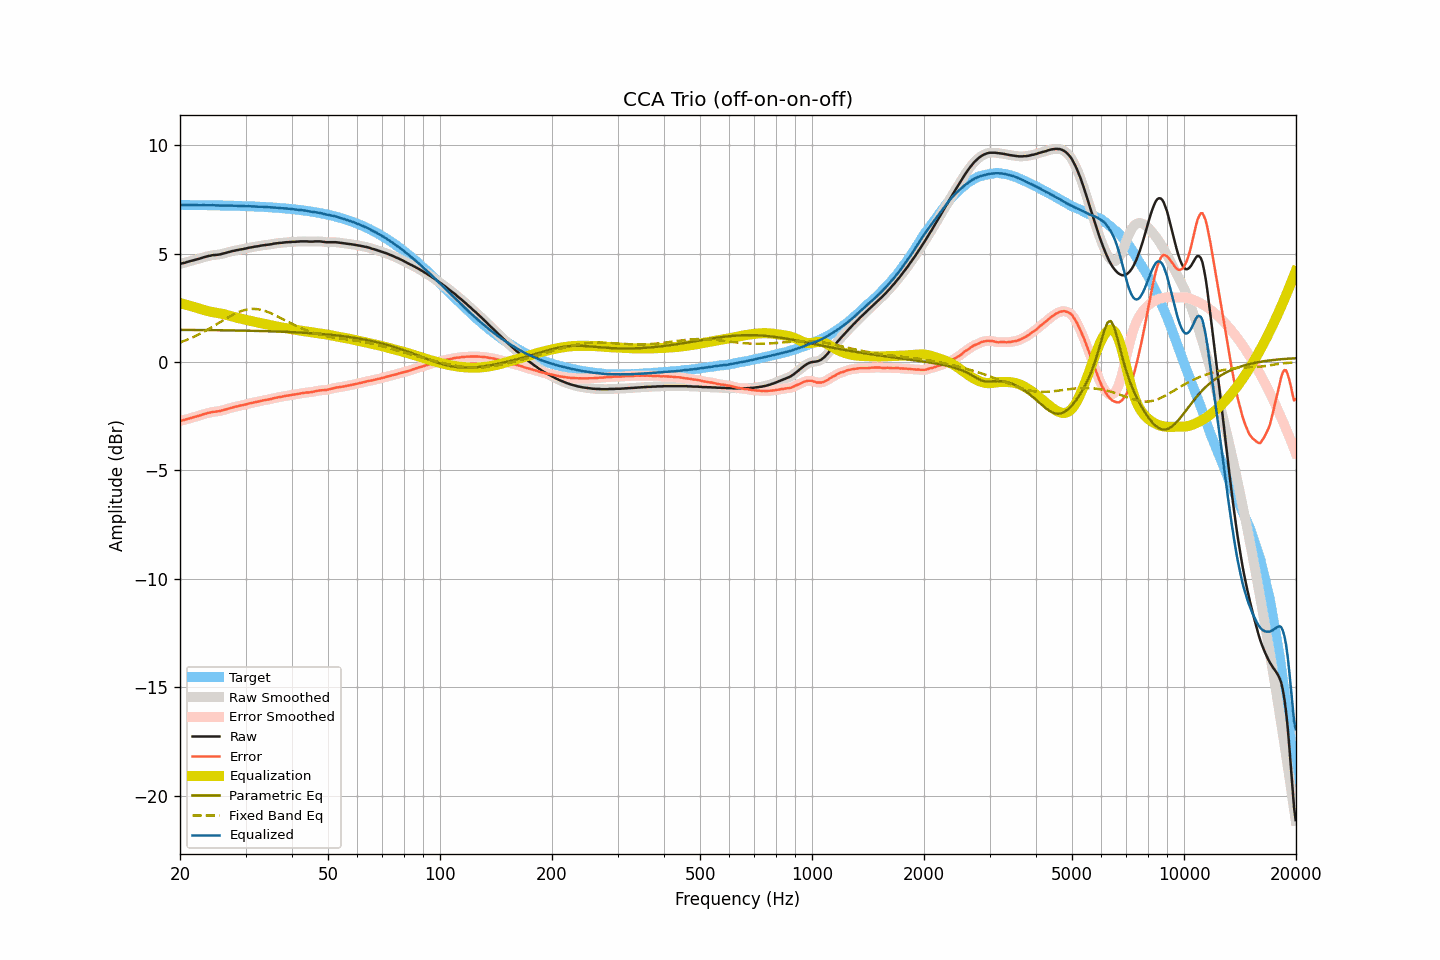

The table this chart was drawn from, first rows:
frequency, raw, smoothed, error, error_smoothed, equalization, parametric_eq, fixed_band_eq, equalized_raw, equalized_smoothed, target
20.00, 4.53, 4.53, -2.72, -2.72, 2.72, 1.49, 0.90, 7.25, 7.25, 7.25
20.20, 4.55, 4.55, -2.70, -2.70, 2.70, 1.49, 0.93, 7.25, 7.25, 7.25
20.40, 4.57, 4.57, -2.68, -2.68, 2.68, 1.48, 0.96, 7.25, 7.25, 7.25
20.61, 4.58, 4.59, -2.67, -2.66, 2.66, 1.48, 0.99, 7.24, 7.25, 7.25
20.81, 4.61, 4.61, -2.64, -2.64, 2.64, 1.48, 1.02, 7.25, 7.25, 7.25
21.02, 4.63, 4.63, -2.62, -2.62, 2.62, 1.48, 1.05, 7.25, 7.25, 7.25
21.23, 4.65, 4.65, -2.60, -2.60, 2.60, 1.48, 1.08, 7.25, 7.25, 7.25
21.44, 4.67, 4.67, -2.58, -2.58, 2.58, 1.48, 1.11, 7.25, 7.25, 7.24
21.66, 4.69, 4.69, -2.56, -2.56, 2.56, 1.48, 1.15, 7.24, 7.24, 7.24
21.87, 4.71, 4.71, -2.53, -2.53, 2.53, 1.48, 1.18, 7.24, 7.24, 7.24
22.09, 4.73, 4.73, -2.51, -2.51, 2.51, 1.48, 1.22, 7.24, 7.24, 7.24
22.31, 4.75, 4.75, -2.49, -2.49, 2.49, 1.48, 1.25, 7.24, 7.24, 7.24
22.54, 4.77, 4.77, -2.47, -2.47, 2.47, 1.48, 1.29, 7.24, 7.24, 7.24
22.76, 4.79, 4.79, -2.45, -2.45, 2.45, 1.48, 1.33, 7.23, 7.24, 7.24
22.99, 4.82, 4.82, -2.42, -2.42, 2.42, 1.48, 1.37, 7.24, 7.24, 7.24
23.22, 4.84, 4.84, -2.40, -2.40, 2.40, 1.48, 1.41, 7.24, 7.24, 7.24
23.45, 4.86, 4.86, -2.38, -2.38, 2.38, 1.48, 1.45, 7.24, 7.24, 7.24
23.69, 4.88, 4.88, -2.36, -2.36, 2.36, 1.47, 1.49, 7.24, 7.24, 7.24
23.92, 4.90, 4.90, -2.34, -2.34, 2.34, 1.47, 1.53, 7.24, 7.24, 7.23
24.16, 4.91, 4.91, -2.32, -2.32, 2.32, 1.47, 1.58, 7.23, 7.24, 7.23
24.40, 4.93, 4.93, -2.30, -2.31, 2.31, 1.47, 1.62, 7.24, 7.24, 7.23
24.65, 4.94, 4.93, -2.29, -2.30, 2.30, 1.47, 1.66, 7.24, 7.23, 7.23
24.89, 4.94, 4.94, -2.29, -2.29, 2.29, 1.47, 1.71, 7.23, 7.23, 7.23
25.14, 4.95, 4.95, -2.28, -2.28, 2.28, 1.47, 1.75, 7.22, 7.22, 7.23
25.39, 4.96, 4.96, -2.27, -2.27, 2.26, 1.47, 1.80, 7.22, 7.22, 7.23
25.65, 4.97, 4.97, -2.26, -2.25, 2.25, 1.47, 1.84, 7.22, 7.22, 7.23
25.91, 4.99, 4.99, -2.24, -2.24, 2.23, 1.47, 1.89, 7.22, 7.22, 7.22
26.16, 5.01, 5.01, -2.21, -2.21, 2.21, 1.47, 1.93, 7.22, 7.22, 7.22
26.43, 5.03, 5.03, -2.19, -2.19, 2.19, 1.46, 1.98, 7.22, 7.22, 7.22
26.69, 5.05, 5.05, -2.17, -2.17, 2.17, 1.46, 2.02, 7.22, 7.22, 7.22
26.96, 5.07, 5.07, -2.15, -2.15, 2.15, 1.46, 2.07, 7.22, 7.22, 7.22
27.23, 5.09, 5.09, -2.13, -2.13, 2.13, 1.46, 2.11, 7.22, 7.22, 7.22
27.50, 5.11, 5.11, -2.10, -2.11, 2.11, 1.46, 2.15, 7.22, 7.21, 7.21
27.77, 5.13, 5.13, -2.08, -2.09, 2.09, 1.46, 2.19, 7.22, 7.21, 7.21
28.05, 5.14, 5.14, -2.07, -2.07, 2.07, 1.46, 2.22, 7.21, 7.21, 7.21
28.33, 5.16, 5.16, -2.05, -2.05, 2.05, 1.46, 2.26, 7.21, 7.21, 7.21
28.62, 5.17, 5.17, -2.04, -2.03, 2.03, 1.46, 2.29, 7.20, 7.21, 7.21
28.90, 5.19, 5.19, -2.01, -2.02, 2.02, 1.45, 2.32, 7.21, 7.20, 7.20
29.19, 5.20, 5.20, -2.00, -2.00, 2.00, 1.45, 2.35, 7.20, 7.20, 7.20
29.48, 5.21, 5.21, -1.99, -1.99, 1.98, 1.45, 2.37, 7.19, 7.20, 7.20
29.78, 5.23, 5.22, -1.97, -1.97, 1.97, 1.45, 2.40, 7.20, 7.19, 7.20
30.08, 5.24, 5.24, -1.95, -1.95, 1.95, 1.45, 2.41, 7.19, 7.19, 7.19
30.38, 5.26, 5.26, -1.93, -1.93, 1.93, 1.45, 2.43, 7.19, 7.19, 7.19
30.68, 5.28, 5.27, -1.91, -1.91, 1.91, 1.45, 2.44, 7.19, 7.19, 7.19
30.99, 5.29, 5.29, -1.90, -1.90, 1.90, 1.44, 2.45, 7.19, 7.19, 7.18
31.30, 5.30, 5.30, -1.88, -1.88, 1.88, 1.44, 2.45, 7.18, 7.18, 7.18
31.61, 5.32, 5.32, -1.86, -1.86, 1.86, 1.44, 2.45, 7.18, 7.18, 7.18
31.93, 5.33, 5.33, -1.85, -1.85, 1.85, 1.44, 2.45, 7.17, 7.17, 7.17
32.24, 5.34, 5.34, -1.83, -1.83, 1.83, 1.44, 2.44, 7.17, 7.17, 7.17
32.57, 5.35, 5.35, -1.82, -1.82, 1.81, 1.44, 2.43, 7.16, 7.17, 7.17
32.89, 5.37, 5.37, -1.80, -1.80, 1.80, 1.43, 2.42, 7.17, 7.16, 7.16
33.22, 5.38, 5.38, -1.78, -1.78, 1.78, 1.43, 2.40, 7.16, 7.16, 7.16
33.55, 5.39, 5.39, -1.77, -1.77, 1.77, 1.43, 2.38, 7.16, 7.16, 7.16
33.89, 5.40, 5.40, -1.75, -1.75, 1.75, 1.43, 2.35, 7.15, 7.15, 7.15
34.23, 5.41, 5.41, -1.74, -1.74, 1.74, 1.42, 2.33, 7.15, 7.15, 7.15
34.57, 5.42, 5.42, -1.73, -1.73, 1.72, 1.42, 2.30, 7.14, 7.14, 7.14
34.92, 5.43, 5.43, -1.71, -1.71, 1.71, 1.42, 2.27, 7.14, 7.14, 7.14
35.27, 5.44, 5.44, -1.70, -1.69, 1.69, 1.42, 2.24, 7.13, 7.13, 7.13
35.62, 5.46, 5.46, -1.67, -1.67, 1.68, 1.42, 2.20, 7.13, 7.13, 7.13
35.97, 5.47, 5.47, -1.66, -1.66, 1.66, 1.41, 2.17, 7.13, 7.13, 7.12
... 635 more rows
